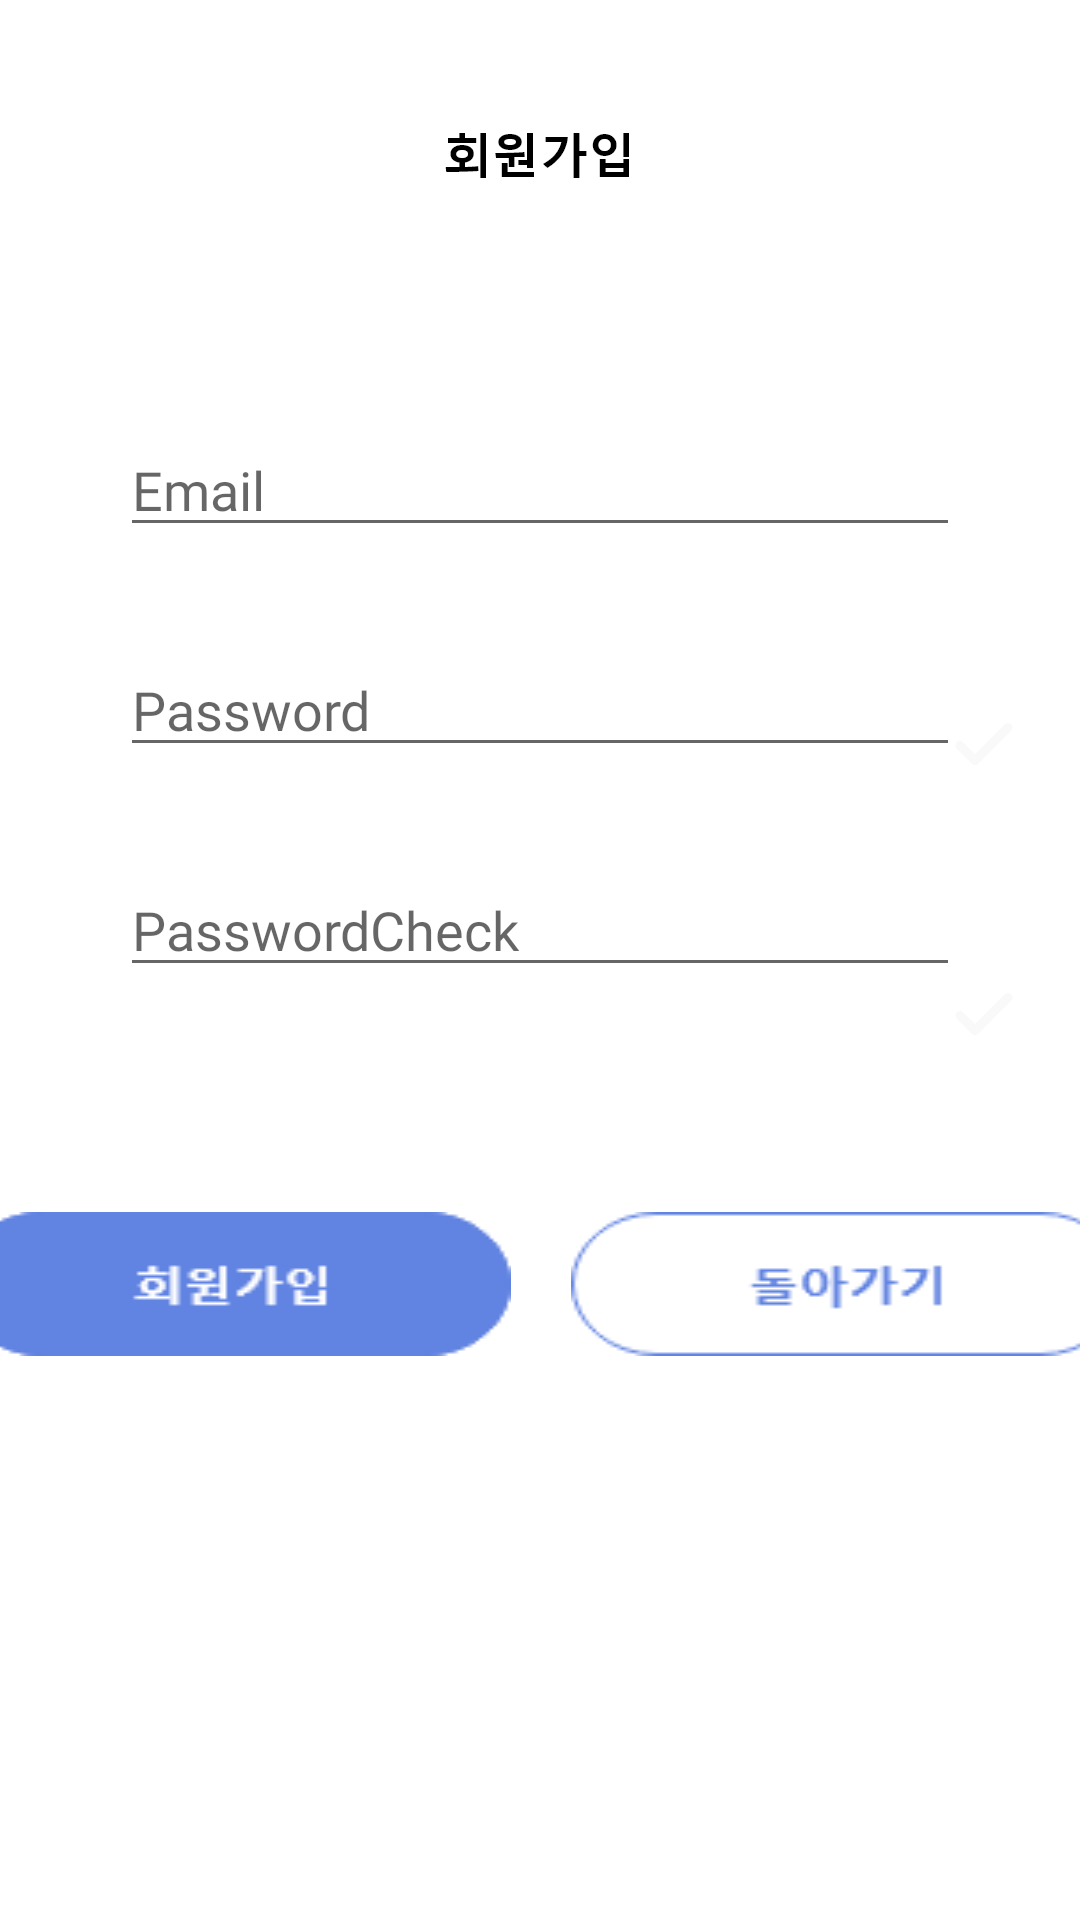

Here is an Android app screen rendered from its layout file. Give the layout XML and the strings, colors and styles it references.
<!-- AndroidManifest.xml: application theme AppTheme -->
<!-- res/layout/activity_signup.xml -->
<?xml version="1.0" encoding="utf-8"?>
<androidx.constraintlayout.widget.ConstraintLayout xmlns:android="http://schemas.android.com/apk/res/android"
    xmlns:app="http://schemas.android.com/apk/res-auto"
    xmlns:tools="http://schemas.android.com/tools"
    android:layout_width="match_parent"
    android:layout_height="match_parent"
    android:background="@drawable/signup_back"
    tools:context=".MainActivity">

    <EditText
        android:id="@+id/Email"
        android:layout_width="0dp"
        android:layout_height="wrap_content"
        android:layout_marginStart="40dp"
        android:layout_marginTop="100dp"
        android:layout_marginEnd="40dp"
        android:layout_marginBottom="181dp"
        android:ems="10"
        android:fontFamily="@font/fonta"
        android:hint="Email"
        android:inputType="textEmailAddress"
        app:layout_constraintBottom_toTopOf="@+id/linearLayout3"
        app:layout_constraintEnd_toEndOf="parent"
        app:layout_constraintStart_toStartOf="parent"
        app:layout_constraintTop_toTopOf="parent" />

    <LinearLayout
        android:id="@+id/linearLayout3"
        android:layout_width="430dp"
        android:layout_height="236dp"
        android:orientation="horizontal"
        app:layout_constraintBottom_toBottomOf="parent"
        app:layout_constraintEnd_toEndOf="parent"
        app:layout_constraintStart_toStartOf="parent">

        <ImageButton
            android:id="@+id/send_button"
            android:layout_width="wrap_content"
            android:layout_height="wrap_content"
            android:layout_marginLeft="20dp"
            android:layout_marginRight="10dp"
            android:layout_weight="1"
            android:background="@drawable/signup_button" />

        <ImageButton
            android:id="@+id/Cancle_button"
            android:layout_width="wrap_content"
            android:layout_height="wrap_content"
            android:layout_marginLeft="10dp"
            android:layout_marginRight="20dp"
            android:layout_weight="1"
            android:background="@drawable/back_password" />

    </LinearLayout>

    <EditText
        android:id="@+id/Password"
        android:layout_width="0dp"
        android:layout_height="wrap_content"
        android:layout_marginTop="32dp"
        android:ems="10"
        android:fontFamily="@font/fonta"
        android:hint="Password"
        android:inputType="textPassword"
        app:layout_constraintEnd_toEndOf="@+id/Email"
        app:layout_constraintStart_toStartOf="@+id/Email"
        app:layout_constraintTop_toBottomOf="@+id/Email" />

    <EditText
        android:id="@+id/PasswordCheck"
        android:layout_width="0dp"
        android:layout_height="wrap_content"
        android:layout_marginTop="32dp"
        android:ems="10"
        android:fontFamily="@font/fonta"
        android:hint="PasswordCheck"
        android:inputType="textPassword"
        app:layout_constraintEnd_toEndOf="@+id/Password"
        app:layout_constraintStart_toStartOf="@+id/Password"
        app:layout_constraintTop_toBottomOf="@+id/Password" />

</androidx.constraintlayout.widget.ConstraintLayout>
<!-- resources referenced by this layout -->
<resources>
  <!-- drawable back_password: png bitmap (drawable-v24, 2124 bytes) -->
  <!-- drawable signup_back: png bitmap (drawable, 47150 bytes) -->
  <!-- drawable signup_button: png bitmap (drawable-v24, 2076 bytes) -->
  <style name="AppTheme" parent="Theme.AppCompat.Light.DarkActionBar">
          
          <item name="colorPrimary">#6183E1</item>
          <item name="colorPrimaryDark">#000</item>
          <item name="colorAccent">#6183E1</item>
          <item name="windowActionBar">false</item>
          <item name="windowNoTitle">true</item>
      </style>
</resources>
